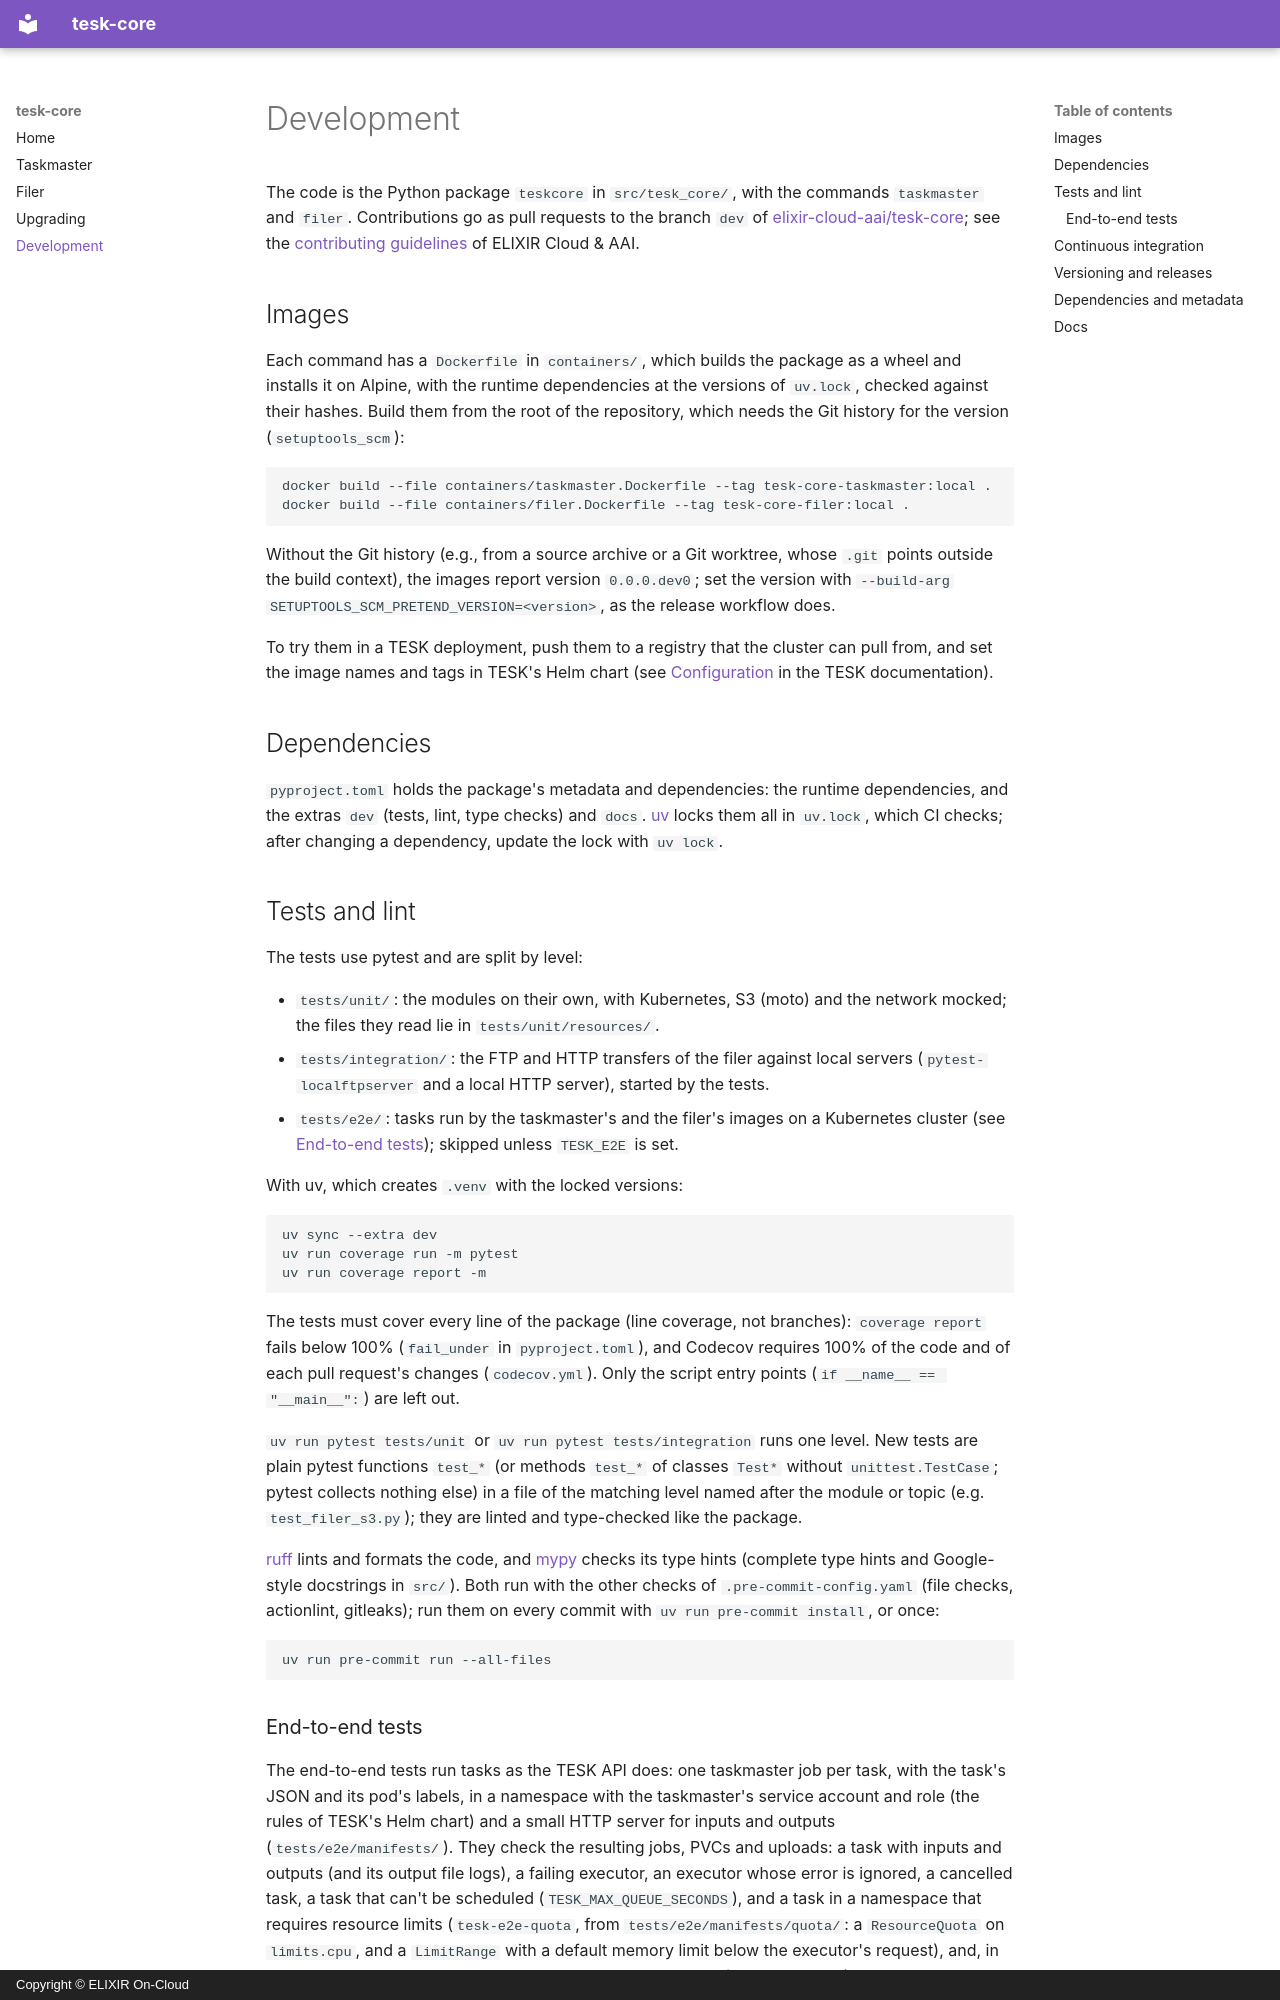

repository: elixir-cloud-aai/tesk-core · page: development/index.html · generator: mkdocs · copyright: Copyright © ELIXIR On-Cloud

# Development

The code is the Python package `teskcore` in `src/tesk_core/`, with the
commands `taskmaster` and `filer`. Contributions go as pull requests to the
branch `dev` of
[elixir-cloud-aai/tesk-core](https://github.com/elixir-cloud-aai/tesk-core);
see the
[contributing guidelines](https://github.com/elixir-cloud-aai/.github/blob/main/CONTRIBUTING.md)
of ELIXIR Cloud & AAI.

## Images

Each command has a `Dockerfile` in `containers/`, which builds the package
as a wheel and installs it on Alpine, with the runtime dependencies at the
versions of `uv.lock`, checked against their hashes. Build them from the
root of the repository, which needs the Git history for the version
(`setuptools_scm`):

```bash
docker build --file containers/taskmaster.Dockerfile --tag tesk-core-taskmaster:local .
docker build --file containers/filer.Dockerfile --tag tesk-core-filer:local .
```

Without the Git history (e.g., from a source archive or a Git worktree,
whose `.git` points outside the build context), the images report version
`0.0.0.dev0`; set the version with `--build-arg
SETUPTOOLS_SCM_PRETEND_VERSION=<version>`, as the release workflow does.

To try them in a TESK deployment, push them to a registry that the cluster
can pull from, and set the image names and tags in TESK's Helm chart (see
[Configuration](https://tesk.readthedocs.io/en/latest/configuration/) in the
TESK documentation).

## Dependencies

`pyproject.toml` holds the package's metadata and dependencies: the runtime
dependencies, and the extras `dev` (tests, lint, type checks) and `docs`.
[uv](https://docs.astral.sh/uv/) locks them all in `uv.lock`, which CI
checks; after changing a dependency, update the lock with `uv lock`.

## Tests and lint

The tests use pytest and are split by level:

- `tests/unit/`: the modules on their own, with Kubernetes, S3 (moto) and
  the network mocked; the files they read lie in `tests/unit/resources/`.
- `tests/integration/`: the FTP and HTTP transfers of the filer against
  local servers (`pytest-localftpserver` and a local HTTP server), started
  by the tests.
- `tests/e2e/`: tasks run by the taskmaster's and the filer's images on a
  Kubernetes cluster (see [End-to-end tests](#end-to-end-tests)); skipped
  unless `TESK_E2E` is set.

With uv, which creates `.venv` with the locked versions:

```bash
uv sync --extra dev
uv run coverage run -m pytest
uv run coverage report -m
```

The tests must cover every line of the package (line coverage, not
branches): `coverage report` fails below 100% (`fail_under` in
`pyproject.toml`), and Codecov requires 100% of the code and of each pull
request's changes (`codecov.yml`). Only the script entry points
(`if __name__ == "__main__":`) are left out.

`uv run pytest tests/unit` or `uv run pytest tests/integration` runs one
level. New tests are plain pytest functions `test_*` (or methods
`test_*` of classes `Test*` without `unittest.TestCase`; pytest collects
nothing else) in a file of the matching level named after the module or
topic (e.g. `test_filer_s3.py`); they are linted and type-checked like the
package.

[ruff](https://docs.astral.sh/ruff/) lints and formats the code, and
[mypy](https://mypy.readthedocs.io/) checks its type hints (complete type
hints and Google-style docstrings in `src/`). Both run with the other
checks of `.pre-commit-config.yaml` (file checks, actionlint, gitleaks); run
them on every commit with `uv run pre-commit install`, or once:

```bash
uv run pre-commit run --all-files
```
